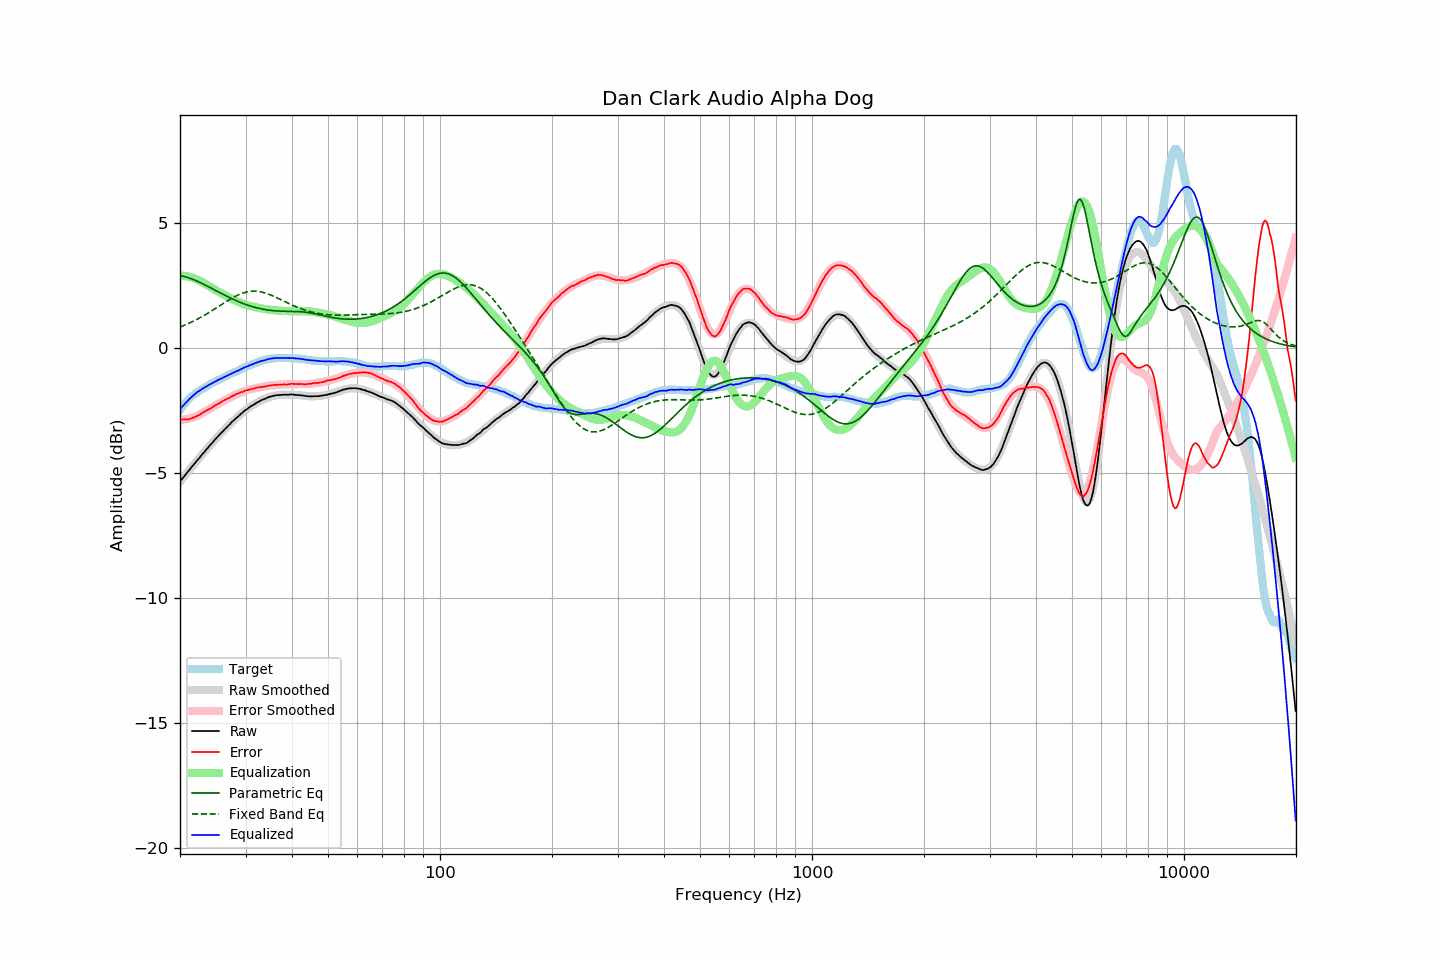

The data file committed next to this chart (first rows):
frequency, raw, error, smoothed, error_smoothed, equalization, parametric_eq, fixed_band_eq, equalized_raw, equalized_smoothed, target
20.00, -5.35, -2.86, -5.35, -2.89, 2.89, 2.88, 0.83, -2.46, -2.46, -2.49
20.20, -5.27, -2.87, -5.27, -2.88, 2.88, 2.86, 0.85, -2.39, -2.39, -2.40
20.40, -5.19, -2.87, -5.19, -2.88, 2.88, 2.85, 0.88, -2.31, -2.31, -2.32
20.61, -5.11, -2.86, -5.11, -2.87, 2.87, 2.83, 0.90, -2.24, -2.24, -2.25
20.81, -5.03, -2.87, -5.03, -2.85, 2.85, 2.82, 0.93, -2.17, -2.17, -2.16
21.02, -4.95, -2.87, -4.95, -2.84, 2.84, 2.80, 0.96, -2.11, -2.11, -2.08
21.23, -4.87, -2.85, -4.87, -2.83, 2.83, 2.78, 0.99, -2.04, -2.04, -2.02
21.44, -4.79, -2.83, -4.79, -2.81, 2.81, 2.75, 1.02, -1.98, -1.98, -1.96
21.66, -4.71, -2.80, -4.71, -2.79, 2.79, 2.73, 1.05, -1.92, -1.92, -1.91
21.87, -4.64, -2.78, -4.63, -2.77, 2.77, 2.70, 1.08, -1.87, -1.87, -1.86
22.09, -4.56, -2.75, -4.56, -2.74, 2.74, 2.68, 1.11, -1.82, -1.82, -1.81
22.31, -4.48, -2.72, -4.48, -2.72, 2.72, 2.65, 1.15, -1.76, -1.76, -1.76
22.54, -4.41, -2.69, -4.40, -2.68, 2.68, 2.62, 1.18, -1.73, -1.72, -1.72
22.76, -4.33, -2.65, -4.33, -2.65, 2.65, 2.59, 1.22, -1.68, -1.68, -1.68
22.99, -4.25, -2.60, -4.25, -2.61, 2.61, 2.56, 1.25, -1.64, -1.64, -1.65
23.22, -4.18, -2.57, -4.18, -2.57, 2.57, 2.53, 1.29, -1.61, -1.60, -1.61
23.45, -4.10, -2.53, -4.10, -2.54, 2.54, 2.49, 1.33, -1.56, -1.56, -1.57
23.69, -4.03, -2.50, -4.03, -2.50, 2.50, 2.46, 1.36, -1.53, -1.53, -1.53
23.92, -3.95, -2.45, -3.95, -2.46, 2.46, 2.43, 1.40, -1.49, -1.49, -1.49
24.16, -3.88, -2.43, -3.88, -2.42, 2.42, 2.39, 1.44, -1.46, -1.46, -1.44
24.40, -3.81, -2.39, -3.80, -2.38, 2.38, 2.36, 1.48, -1.42, -1.42, -1.41
24.65, -3.73, -2.34, -3.73, -2.35, 2.35, 2.33, 1.52, -1.38, -1.39, -1.39
24.89, -3.66, -2.30, -3.66, -2.31, 2.31, 2.29, 1.56, -1.35, -1.35, -1.35
25.14, -3.59, -2.27, -3.59, -2.27, 2.27, 2.26, 1.61, -1.32, -1.32, -1.32
25.39, -3.52, -2.23, -3.52, -2.24, 2.24, 2.22, 1.65, -1.28, -1.28, -1.29
25.65, -3.45, -2.20, -3.45, -2.20, 2.20, 2.19, 1.69, -1.25, -1.25, -1.25
25.91, -3.39, -2.16, -3.38, -2.16, 2.16, 2.16, 1.73, -1.23, -1.22, -1.23
26.16, -3.32, -2.12, -3.32, -2.13, 2.13, 2.12, 1.77, -1.19, -1.19, -1.20
26.43, -3.25, -2.09, -3.25, -2.09, 2.09, 2.09, 1.81, -1.16, -1.16, -1.16
26.69, -3.19, -2.06, -3.18, -2.06, 2.06, 2.06, 1.85, -1.13, -1.13, -1.13
26.96, -3.12, -2.02, -3.12, -2.02, 2.02, 2.03, 1.89, -1.10, -1.10, -1.10
27.23, -3.06, -2.00, -3.06, -1.99, 1.99, 2.00, 1.93, -1.07, -1.07, -1.06
27.50, -2.99, -1.96, -2.99, -1.96, 1.96, 1.96, 1.97, -1.03, -1.04, -1.03
27.77, -2.93, -1.92, -2.93, -1.92, 1.92, 1.93, 2.00, -1.00, -1.01, -1.01
28.05, -2.87, -1.90, -2.87, -1.89, 1.89, 1.91, 2.04, -0.98, -0.98, -0.97
28.33, -2.81, -1.85, -2.81, -1.86, 1.86, 1.88, 2.07, -0.94, -0.95, -0.95
28.62, -2.76, -1.83, -2.75, -1.84, 1.84, 1.85, 2.10, -0.92, -0.92, -0.92
28.90, -2.70, -1.81, -2.70, -1.81, 1.81, 1.82, 2.13, -0.89, -0.89, -0.89
29.19, -2.64, -1.77, -2.64, -1.78, 1.78, 1.80, 2.16, -0.85, -0.86, -0.87
29.48, -2.59, -1.77, -2.59, -1.76, 1.76, 1.77, 2.18, -0.83, -0.83, -0.82
29.78, -2.53, -1.73, -2.54, -1.74, 1.74, 1.75, 2.20, -0.79, -0.80, -0.80
30.08, -2.48, -1.71, -2.49, -1.71, 1.71, 1.72, 2.22, -0.76, -0.77, -0.77
30.38, -2.44, -1.70, -2.44, -1.69, 1.69, 1.70, 2.23, -0.74, -0.74, -0.74
30.68, -2.39, -1.68, -2.39, -1.68, 1.68, 1.68, 2.24, -0.71, -0.72, -0.71
30.99, -2.35, -1.66, -2.35, -1.66, 1.66, 1.66, 2.25, -0.69, -0.69, -0.69
31.30, -2.31, -1.65, -2.31, -1.64, 1.64, 1.64, 2.26, -0.66, -0.66, -0.66
31.61, -2.27, -1.63, -2.27, -1.63, 1.63, 1.62, 2.26, -0.64, -0.64, -0.64
31.93, -2.23, -1.61, -2.23, -1.61, 1.61, 1.60, 2.26, -0.61, -0.61, -0.62
32.24, -2.19, -1.59, -2.19, -1.60, 1.60, 1.59, 2.25, -0.59, -0.59, -0.60
32.57, -2.16, -1.59, -2.16, -1.59, 1.59, 1.57, 2.24, -0.57, -0.57, -0.57
32.89, -2.12, -1.58, -2.12, -1.58, 1.58, 1.56, 2.23, -0.54, -0.55, -0.54
33.22, -2.09, -1.57, -2.09, -1.56, 1.56, 1.54, 2.22, -0.52, -0.53, -0.52
33.55, -2.07, -1.56, -2.06, -1.55, 1.55, 1.53, 2.20, -0.52, -0.51, -0.50
33.89, -2.04, -1.54, -2.03, -1.54, 1.54, 1.52, 2.18, -0.50, -0.49, -0.50
34.23, -2.01, -1.54, -2.01, -1.53, 1.53, 1.51, 2.16, -0.48, -0.47, -0.47
34.57, -1.98, -1.52, -1.98, -1.52, 1.52, 1.50, 2.14, -0.46, -0.46, -0.46
34.92, -1.96, -1.51, -1.96, -1.51, 1.51, 1.49, 2.11, -0.44, -0.45, -0.45
35.27, -1.94, -1.51, -1.95, -1.51, 1.51, 1.49, 2.09, -0.43, -0.44, -0.43
35.62, -1.93, -1.49, -1.93, -1.50, 1.50, 1.48, 2.06, -0.43, -0.43, -0.43
35.97, -1.91, -1.48, -1.92, -1.50, 1.50, 1.47, 2.03, -0.41, -0.42, -0.43
... 635 more rows
